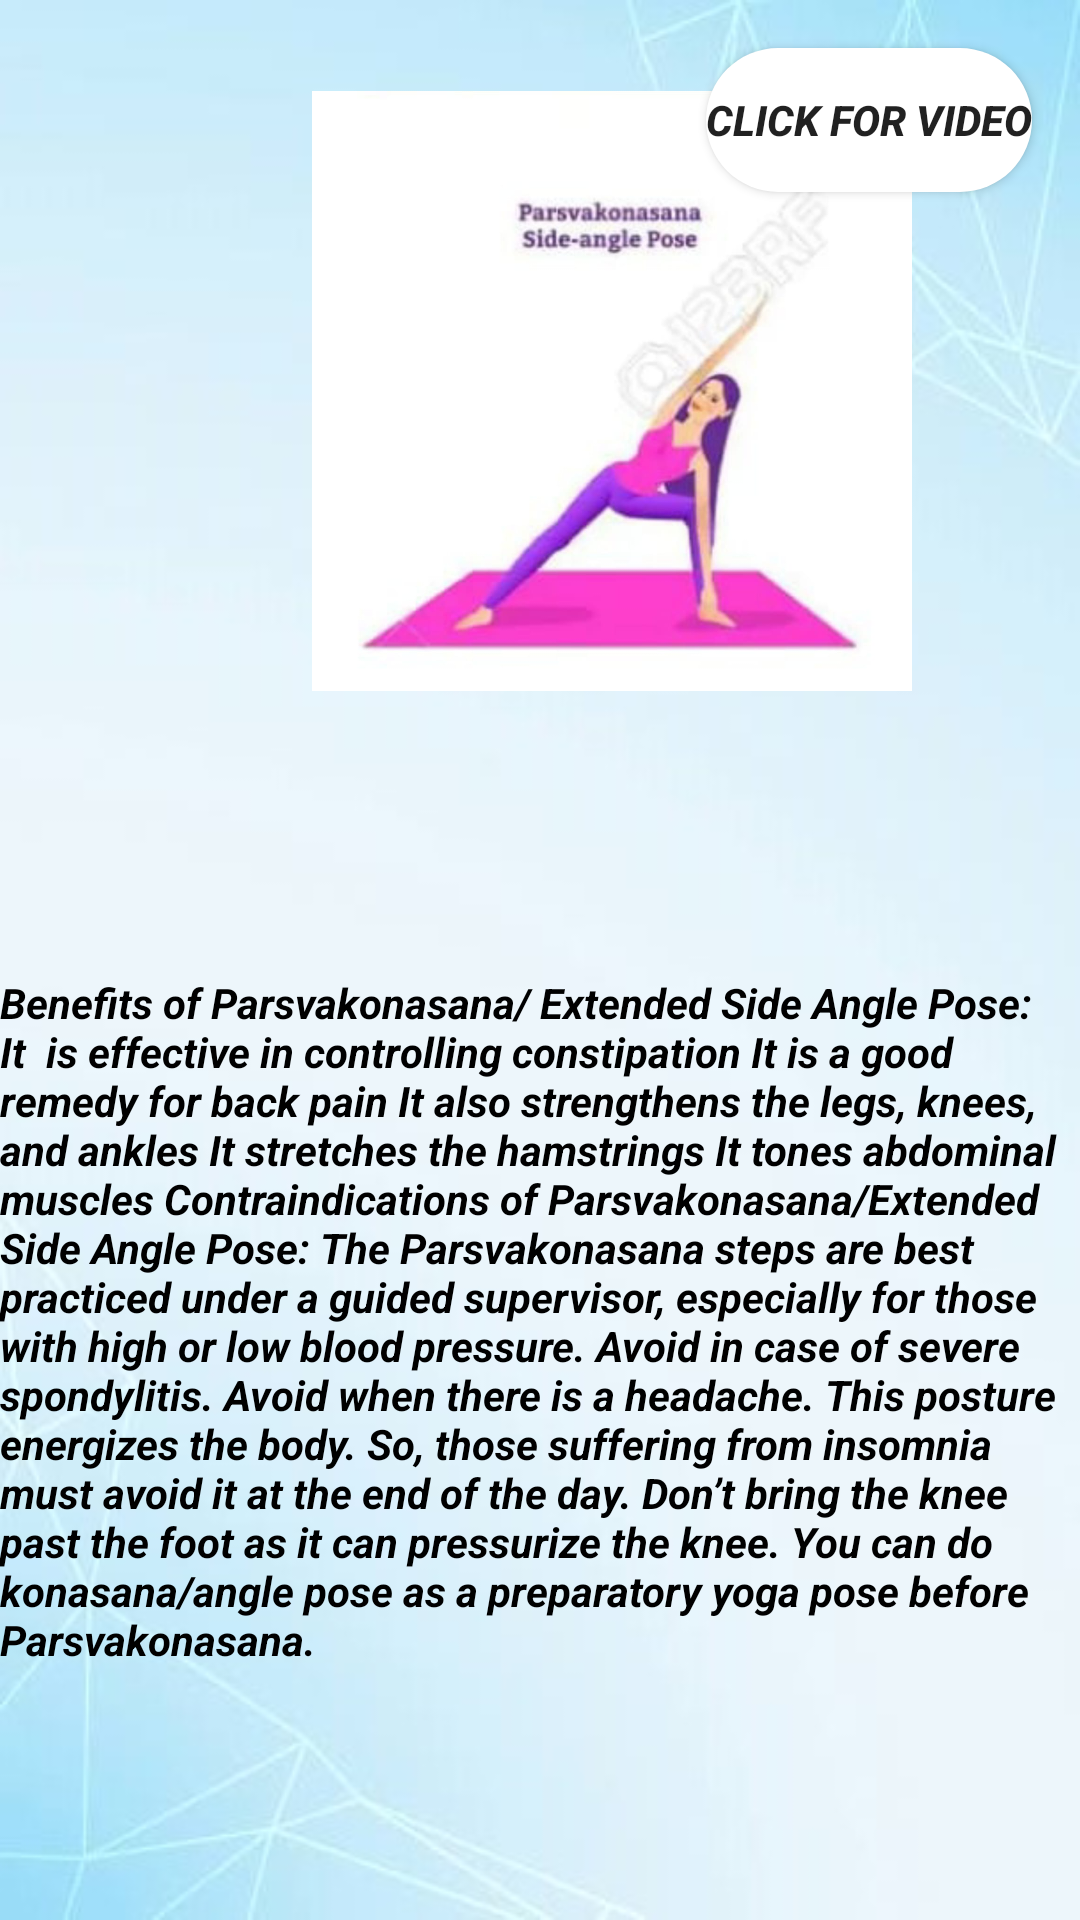

Reconstruct the res/layout file that produces this screen, plus the resources it refers to.
<!-- AndroidManifest.xml: application theme Theme.YOGA -->
<!-- res/layout/activity_yogawa3.xml -->
<?xml version="1.0" encoding="utf-8"?>
<androidx.constraintlayout.widget.ConstraintLayout xmlns:android="http://schemas.android.com/apk/res/android"
    xmlns:app="http://schemas.android.com/apk/res-auto"
    xmlns:tools="http://schemas.android.com/tools"
    android:layout_width="match_parent"
    android:layout_height="match_parent"
    android:background="@drawable/back2"
    tools:context=".YOGAWA3">

    <com.google.android.material.imageview.ShapeableImageView
        app:shapeAppearanceOverlay="@style/circular"
        android:id="@+id/imageView27"
        android:layout_width="200dp"
        android:layout_height="500dp"
        android:layout_marginStart="104dp"
        android:layout_marginBottom="176dp"
        app:layout_constraintBottom_toBottomOf="@+id/textView46"
        app:layout_constraintStart_toStartOf="parent"
        app:srcCompat="@drawable/parsvak"
        tools:ignore="MissingConstraints" />

    <Button
        android:id="@+id/button7"
        android:layout_width="wrap_content"
        android:layout_height="wrap_content"
        android:layout_marginTop="16dp"
        android:layout_marginEnd="16dp"
        android:textStyle="bold|italic"
        android:background="@drawable/roundbtn2"
        android:text="click for video"
        app:layout_constraintEnd_toEndOf="parent"
        app:layout_constraintTop_toTopOf="parent" />

    <TextView
        android:id="@+id/textView46"
        android:layout_width="wrap_content"
        android:textStyle="italic|bold"
        android:layout_height="wrap_content"
        android:layout_marginBottom="84dp"
        android:text="Benefits of Parsvakonasana/ Extended Side Angle Pose:
It  is effective in controlling constipation
It is a good remedy for back pain
It also strengthens the legs, knees, and ankles
It stretches the hamstrings
It tones abdominal muscles
Contraindications of Parsvakonasana/Extended Side Angle Pose:
The Parsvakonasana steps are best practiced under a guided supervisor, especially for those with high or low blood pressure.
Avoid in case of severe spondylitis.
Avoid when there is a headache.
This posture energizes the body. So, those suffering from insomnia must avoid it at the end of the day.
Don’t bring the knee past the foot as it can pressurize the knee.
You can do konasana/angle pose as a preparatory yoga pose before Parsvakonasana."
        android:textColor="@color/black"
        app:layout_constraintBottom_toBottomOf="parent"
        app:layout_constraintStart_toStartOf="parent"
        tools:ignore="MissingConstraints" />
</androidx.constraintlayout.widget.ConstraintLayout>
<!-- resources referenced by this layout -->
<resources>
  <!-- drawable back2: jpeg bitmap (drawable-v24, 34190 bytes) -->
  <!-- drawable parsvak: jpg bitmap (drawable-v24, 44814 bytes) -->
  <!-- drawable roundbtn2 (drawable) -->
  <?xml version="1.0" encoding="utf-8"?>
  <shape xmlns:android="http://schemas.android.com/apk/res/android" android:shape="rectangle">
  
      <solid android:color="@color/white"/>
      <corners android:radius="800dp"/>
      <size android:width="30dp"
          android:height="10dp"/>
  
  </shape>
  <style name="circular">
          <item name="cornerSize">40%</item>
      </style>
  <style name="Theme.YOGA" parent="Theme.MaterialComponents.DayNight.DarkActionBar">
          
          <item name="colorPrimary">@color/purple_500</item>
          <item name="colorPrimaryVariant">@color/purple_700</item>
          <item name="colorOnPrimary">@color/white</item>
          
          <item name="colorSecondary">@color/teal_200</item>
          <item name="colorSecondaryVariant">@color/teal_700</item>
          <item name="colorOnSecondary">@color/black</item>
          
          <item name="android:statusBarColor">?attr/colorPrimaryVariant</item>
          
      </style>
  <!-- not gathered from this repository: default colours our renderer supplied (Android Studio template values) -->
  <color name="purple_500">#FF6200EE</color>
  <color name="purple_700">#FF3700B3</color>
  <color name="teal_200">#FF03DAC5</color>
  <color name="teal_700">#FF018786</color>
  <color name="black">#FF000000</color>
  <color name="white">#FFFFFFFF</color>
</resources>
